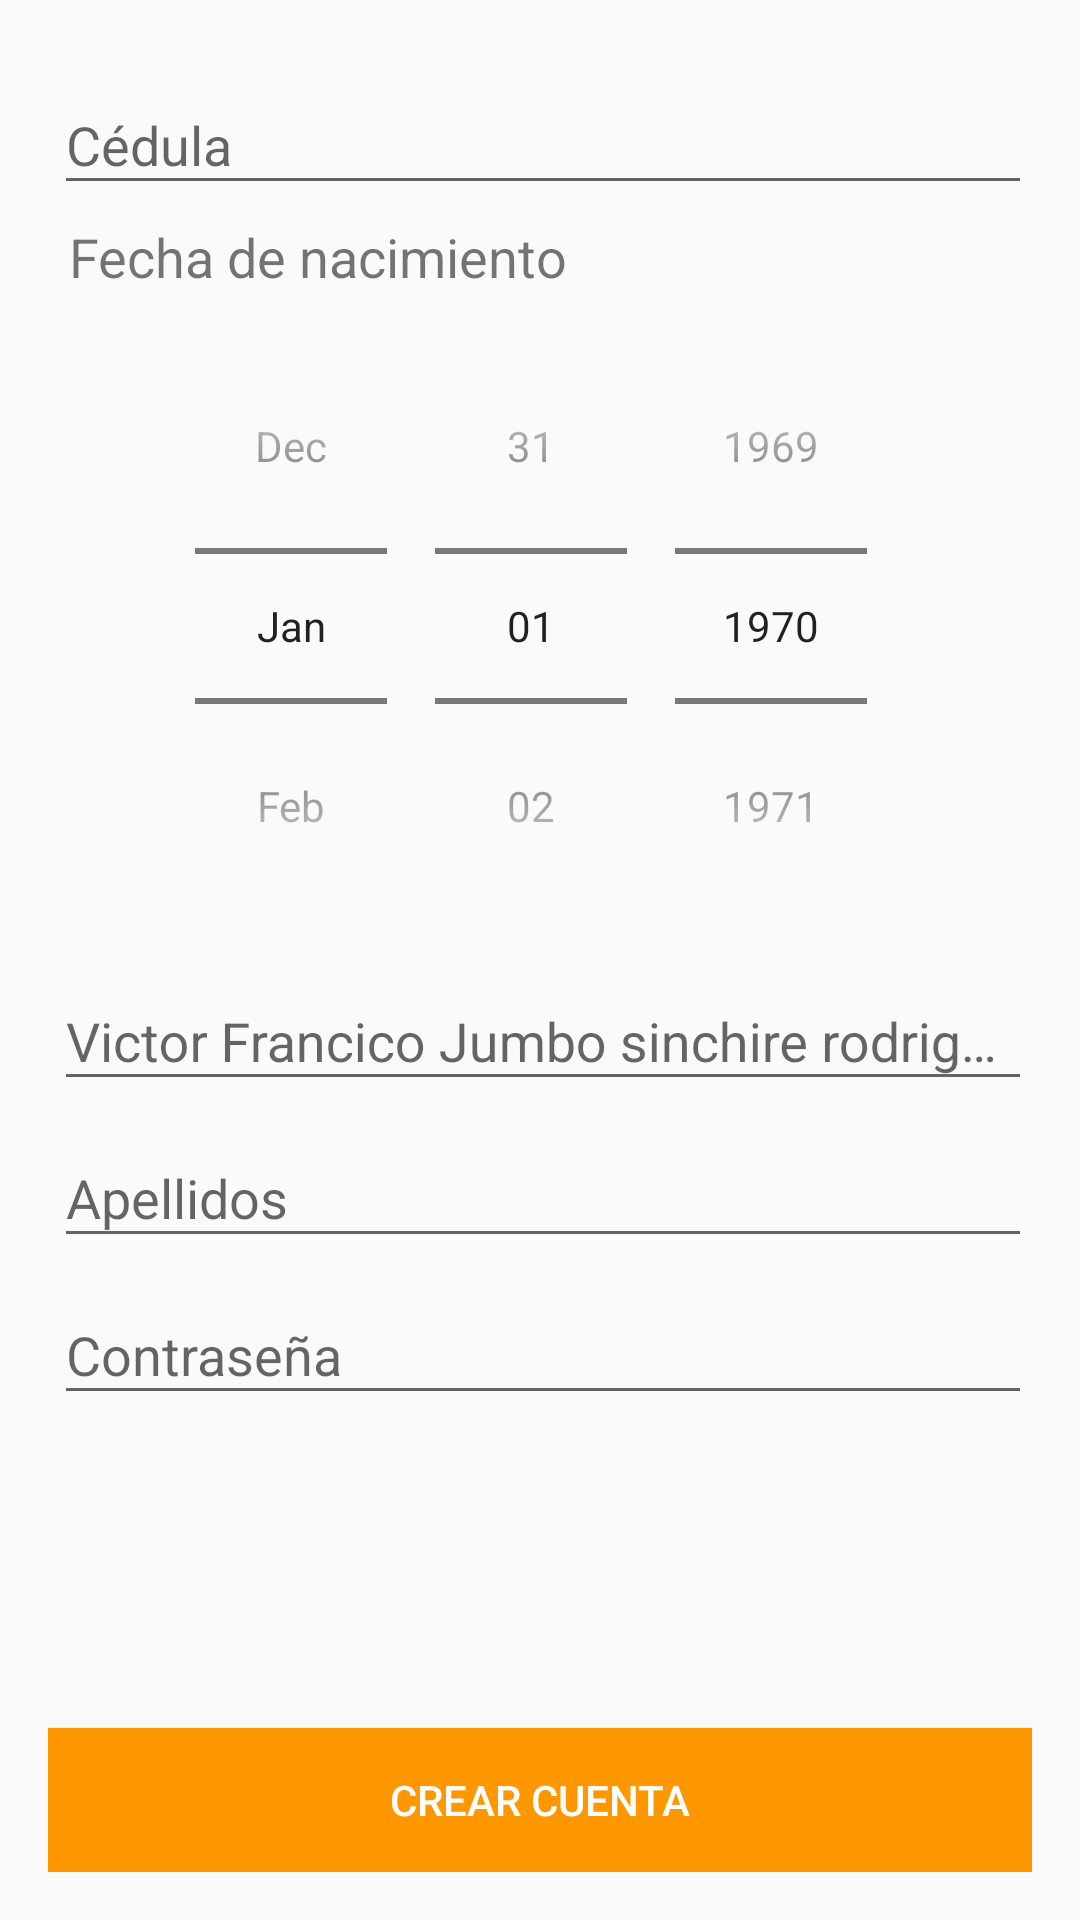

Reconstruct the res/layout file that produces this screen, plus the resources it refers to.
<!-- AndroidManifest.xml: application theme AppTheme -->
<!-- res/layout/register_find_user.xml -->
<?xml version="1.0" encoding="utf-8"?>
<LinearLayout xmlns:android="http://schemas.android.com/apk/res/android"
    xmlns:app="http://schemas.android.com/apk/res-auto"
    android:layout_width="match_parent"
    android:layout_height="match_parent"
    android:orientation="vertical">

    <RelativeLayout
        android:id="@+id/rl_info_person"
        android:layout_width="match_parent"
        android:layout_height="match_parent"
        android:orientation="vertical"
        android:paddingBottom="@dimen/activity_vertical_margin"
        android:paddingLeft="@dimen/activity_horizontal_margin"
        android:paddingRight="@dimen/activity_horizontal_margin"
        android:paddingTop="@dimen/activity_vertical_margin"
        app:layout_behavior="@string/appbar_scrolling_view_behavior">

        <ImageView
            android:id="@+id/iv_icon_info_person"
            android:layout_width="wrap_content"
            android:layout_height="wrap_content"
            android:layout_alignParentLeft="true"
            android:layout_alignParentStart="true"
            android:layout_alignParentTop="true"
            android:layout_marginTop="20dp"
            app:srcCompat="@drawable/ic_person" />

        <LinearLayout
            android:id="@+id/ll_info_person"
            android:layout_width="match_parent"
            android:layout_height="wrap_content"
            android:layout_marginLeft="2dp"
            android:layout_toEndOf="@+id/iv_icon_info_person"
            android:layout_toRightOf="@+id/iv_icon_info_person"
            android:orientation="vertical">

            <android.support.design.widget.TextInputLayout
                android:id="@+id/til_dni"
                android:layout_width="match_parent"
                android:layout_height="wrap_content">

                <EditText
                    android:id="@+id/et_dni"
                    android:layout_width="match_parent"
                    android:layout_height="wrap_content"
                    android:layout_alignParentTop="true"
                    android:layout_centerHorizontal="true"
                    android:hint="@string/login.message.dni"
                    android:inputType="text" />

            </android.support.design.widget.TextInputLayout>

            <TextView
                android:layout_width="match_parent"
                android:layout_height="wrap_content"
                android:padding="5dp"
                android:text="@string/registration.message.birthdate"
                android:textSize="18sp" />

            <DatePicker
                android:id="@+id/dp_birthdate"
                android:layout_width="match_parent"
                android:layout_height="wrap_content"
                android:layout_below="@+id/iv_icon_info_person"
                android:calendarViewShown="false"
                android:datePickerMode="spinner" />

            <android.support.design.widget.TextInputLayout
                android:id="@+id/til_name"
                android:layout_width="match_parent"
                android:layout_height="wrap_content">

                <EditText
                    android:id="@+id/et_name"
                    android:layout_width="match_parent"
                    android:layout_height="wrap_content"
                    android:hint="Victor Francico Jumbo sinchire rodriguez"
                    android:inputType="" />

            </android.support.design.widget.TextInputLayout>

            <android.support.design.widget.TextInputLayout
                android:id="@+id/til_lastname"
                android:layout_width="match_parent"
                android:layout_height="wrap_content">

                <EditText
                    android:id="@+id/et_lastname"
                    android:layout_width="match_parent"
                    android:layout_height="wrap_content"
                    android:hint="@string/registration.message.lastname"
                    android:inputType="text" />

            </android.support.design.widget.TextInputLayout>

        </LinearLayout>

        <ImageView
            android:id="@+id/iv_icon_info_account"
            android:layout_width="wrap_content"
            android:layout_height="wrap_content"
            android:layout_alignParentLeft="true"
            android:layout_alignParentStart="true"
            android:layout_below="@+id/ll_info_person"
            android:layout_marginTop="20dp"
            app:srcCompat="@drawable/ic_email" />

        <LinearLayout
            android:id="@+id/ll_info_account"
            android:layout_width="match_parent"
            android:layout_height="wrap_content"
            android:layout_below="@+id/ll_info_person"
            android:layout_marginLeft="2dp"
            android:layout_toEndOf="@+id/iv_icon_info_person"
            android:layout_toRightOf="@+id/iv_icon_info_person"
            android:orientation="vertical">

            <android.support.design.widget.TextInputLayout
                android:id="@+id/til_password"
                android:layout_width="match_parent"
                android:layout_height="wrap_content"
                android:layout_weight="0.5">

                <EditText
                    android:id="@+id/et_password"
                    android:layout_width="match_parent"
                    android:layout_height="wrap_content"
                    android:layout_alignParentTop="true"
                    android:layout_centerHorizontal="true"
                    android:hint="@string/login.message.password"
                    android:inputType="text" />

            </android.support.design.widget.TextInputLayout>

        </LinearLayout>


        <Button
            android:id="@+id/btn_signin"
            android:layout_width="match_parent"
            android:layout_height="wrap_content"
            android:layout_alignParentBottom="true"
            android:background="@color/colorAccent"
            android:text="@string/registration.button.create_account"
            android:textColor="@android:color/white" />

    </RelativeLayout>
</LinearLayout>
<!-- resources referenced by this layout -->
<resources>
  <color name="colorAccent">#FF9800</color>
  <dimen name="activity_horizontal_margin">16dp</dimen>
  <dimen name="activity_vertical_margin">16dp</dimen>
  <!-- drawable ic_email (drawable) -->
  <vector xmlns:android="http://schemas.android.com/apk/res/android"
      android:width="24dp"
      android:height="24dp"
      android:viewportHeight="24.0"
      android:viewportWidth="24.0">
      <path
          android:fillColor="@color/colorSecondaryText"
          android:pathData="M20,4L4,4c-1.1,0 -1.99,0.9 -1.99,2L2,18c0,1.1 0.9,2 2,2h16c1.1,0 2,-0.9 2,-2L22,6c0,-1.1 -0.9,-2 -2,-2zM20,8l-8,5 -8,-5L4,6l8,5 8,-5v2z" />
  </vector>
  <!-- drawable ic_person (drawable) -->
  <vector xmlns:android="http://schemas.android.com/apk/res/android"
      android:width="24dp"
      android:height="24dp"
      android:viewportHeight="24.0"
      android:viewportWidth="24.0">
      <path
          android:fillColor="@color/colorSecondaryText"
          android:pathData="M12,12c2.21,0 4,-1.79 4,-4s-1.79,-4 -4,-4 -4,1.79 -4,4 1.79,4 4,4zM12,14c-2.67,0 -8,1.34 -8,4v2h16v-2c0,-2.66 -5.33,-4 -8,-4z" />
  </vector>
  <string name="login.message.dni">Cédula</string>
  <string name="login.message.password">Contraseña</string>
  <string name="registration.button.create_account">Crear Cuenta</string>
  <string name="registration.message.birthdate">Fecha de nacimiento</string>
  <string name="registration.message.lastname">Apellidos</string>
  <style name="AppTheme" parent="Theme.AppCompat.Light.DarkActionBar">
          
          <item name="colorPrimary">@color/colorPrimary</item>
          <item name="colorPrimaryDark">@color/colorPrimaryDark</item>
          <item name="colorAccent">@color/colorAccent</item>
      </style>
  <color name="colorSecondaryText">#757575</color>
  <color name="colorPrimary">#455A64</color>
  <color name="colorPrimaryDark">#37474F</color>
</resources>
